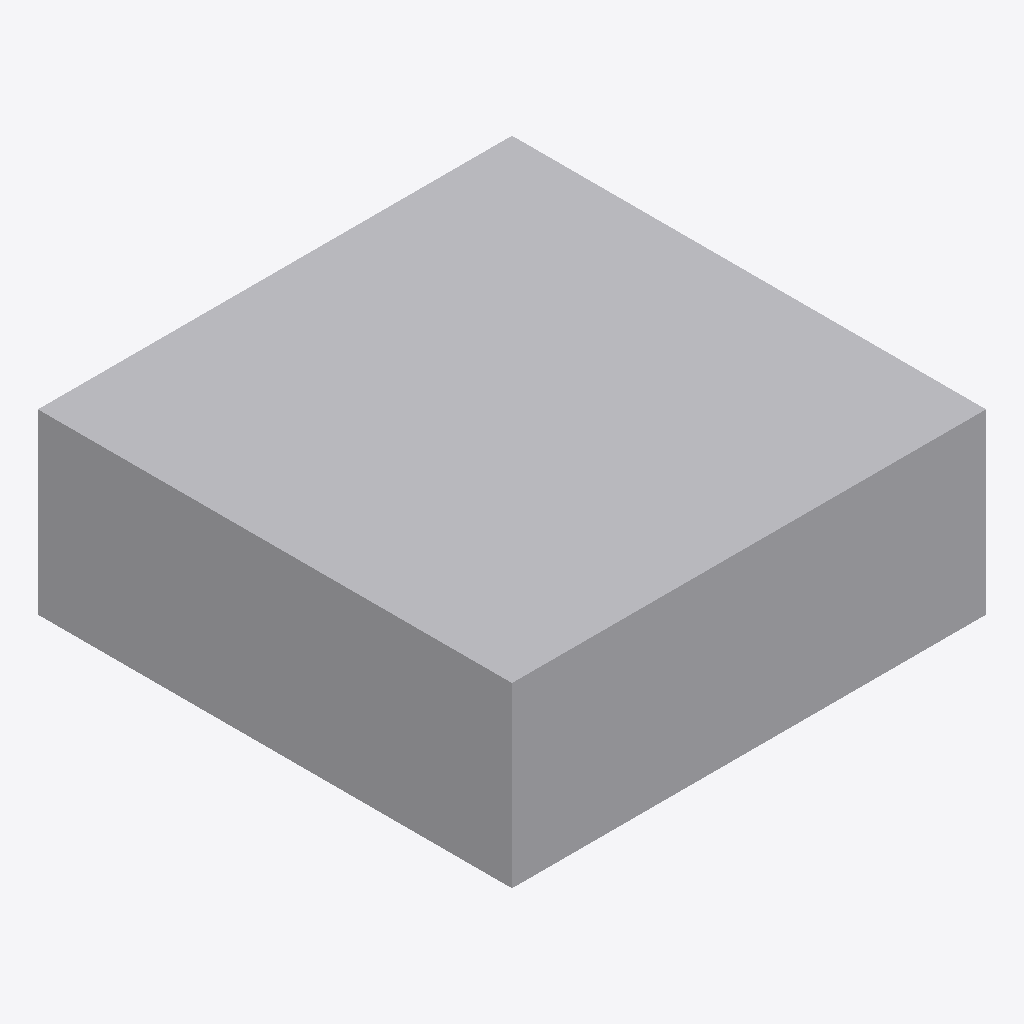
Isometric view of an IFC building model (IFC-SPF (STEP), schema IFC4, length unit metre), seen from the south-west, elements coloured by IFC class: 1 other element (light grey).
Extent 4.0 m × 4.0 m × 1.5 m (x, y, z). Elements (1): 1 IfcBuildingElementProxy.

HEADER;
FILE_DESCRIPTION((''),'2;1');
FILE_NAME('clipped_by_bounded_halfspace.ifc','',(''),(''),'','','');
FILE_SCHEMA(('IFC4'));
ENDSEC;
DATA;
#1=IFCPROJECT('0proj',$,'P',$,$,$,$,(#20),#10);
#70=IFCBUILDINGELEMENTPROXY('0clip',$,'ClippedBox',$,$,#32,#65,$,$);
ENDSEC;
